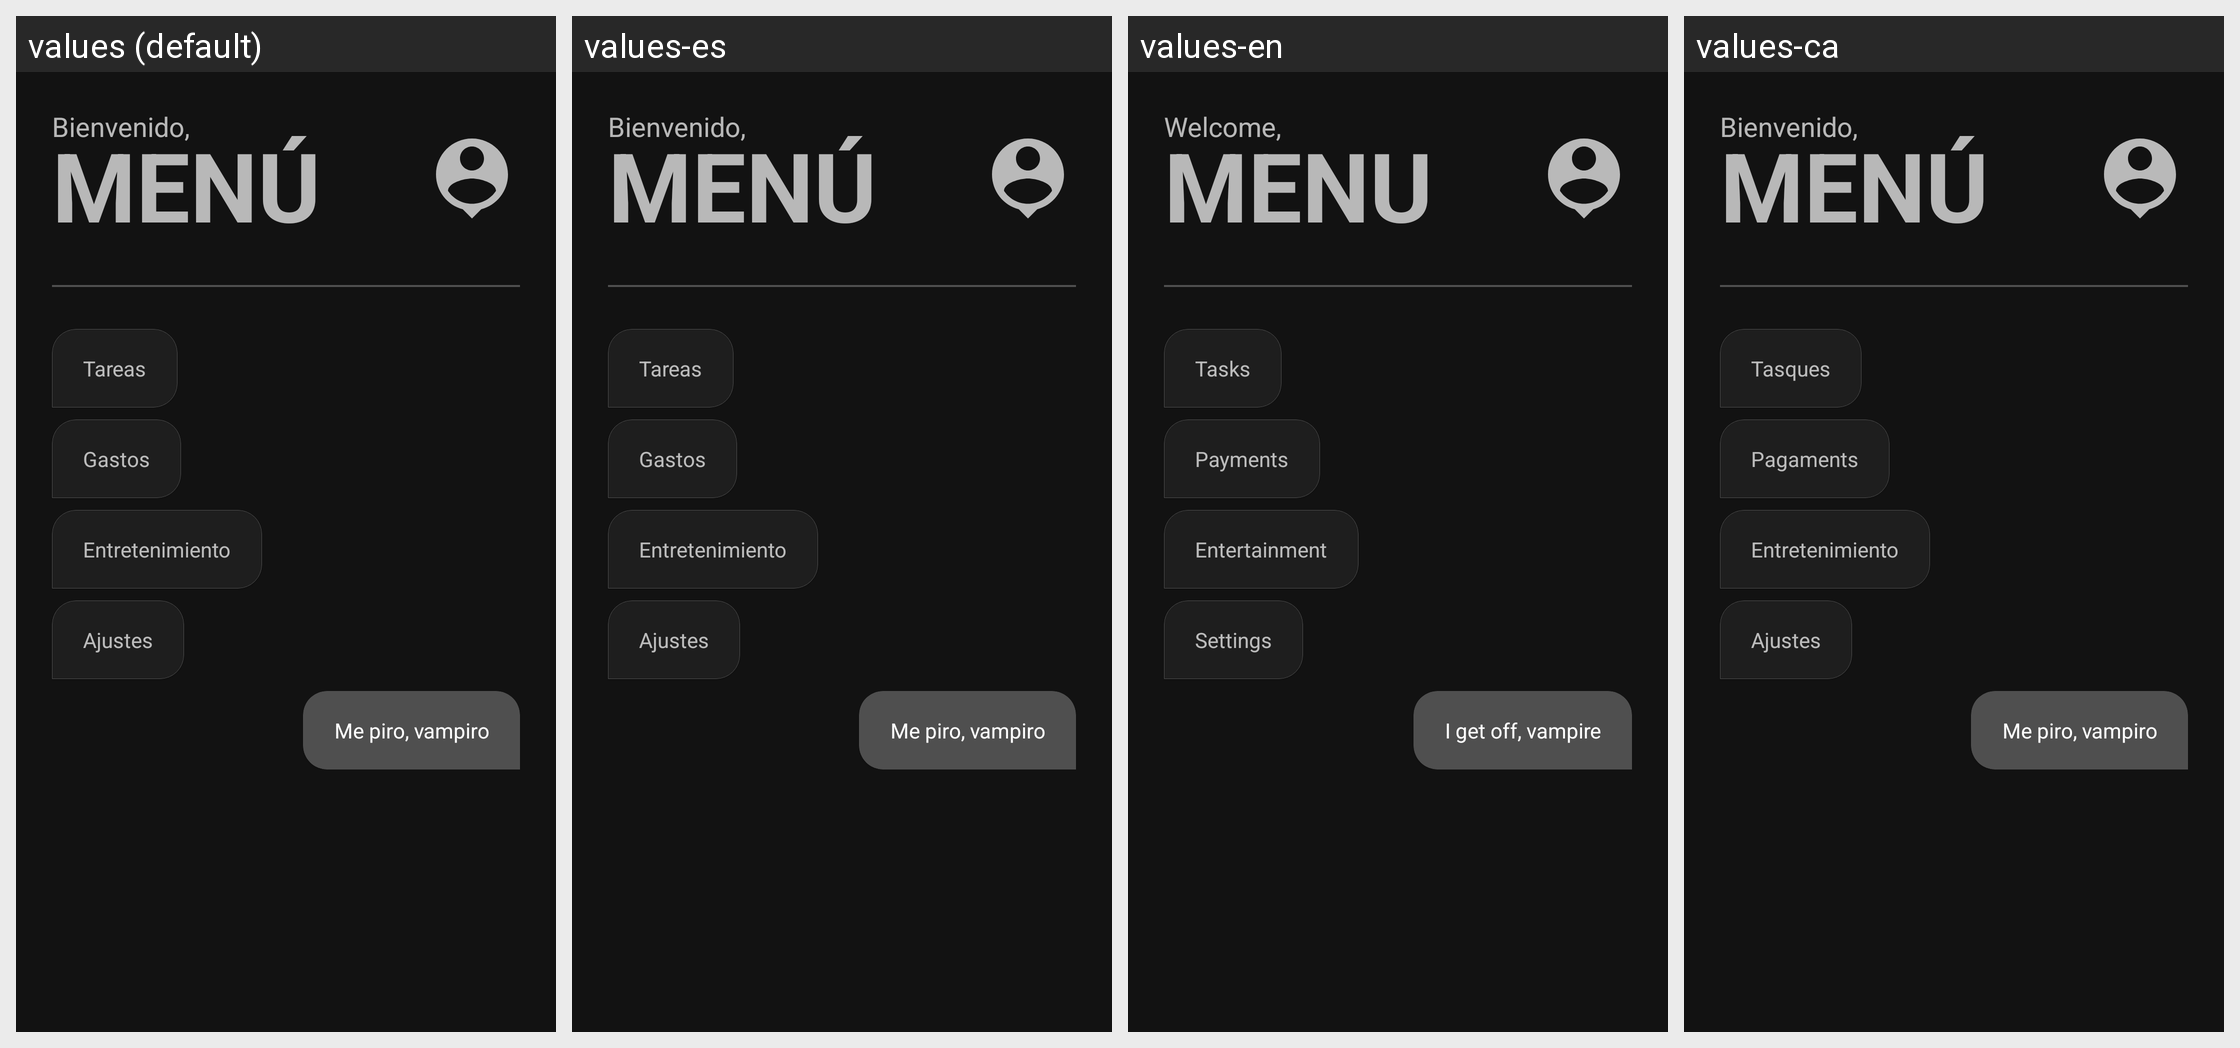

Translations of the strings shown on this Android screen, per locale in the grid:
Android screen res/layout/menu_activity.xml rendered under 4 locales, left to right: values (default), values-es, values-en, values-ca. Device: Nexus 5 (rendered at 1080×1920; each locale shown at half size, 540×960, under a caption strip naming it); theme Theme.MaterialComponents.
Strings drawn on this screen, with the default value and each locale's value (text and hints the layout hard-codes, and strings that could not be matched under every locale, appear in the picture but are not listed):

welcome
  values: Bienvenido,
  values-es: Bienvenido,
  values-en: Welcome,
  values-ca: Bienvenido,  [not translated; the default value is used]

menu
  values: MENÚ
  values-es: MENÚ
  values-en: MENU
  values-ca: MENÚ  [not translated; the default value is used]

menu_tasks
  values: Tareas
  values-es: Tareas
  values-en: Tasks
  values-ca: Tasques

menu_payments
  values: Gastos
  values-es: Gastos
  values-en: Payments
  values-ca: Pagaments

menu_entertainment
  values: Entretenimiento
  values-es: Entretenimiento
  values-en: Entertainment
  values-ca: Entretenimiento  [not translated; the default value is used]

menu_configuration
  values: Ajustes
  values-es: Ajustes
  values-en: Settings
  values-ca: Ajustes  [not translated; the default value is used]

menu_exit
  values: Me piro, vampiro
  values-es: Me piro, vampiro
  values-en: I get off, vampire
  values-ca: Me piro, vampiro  [not translated; the default value is used]
